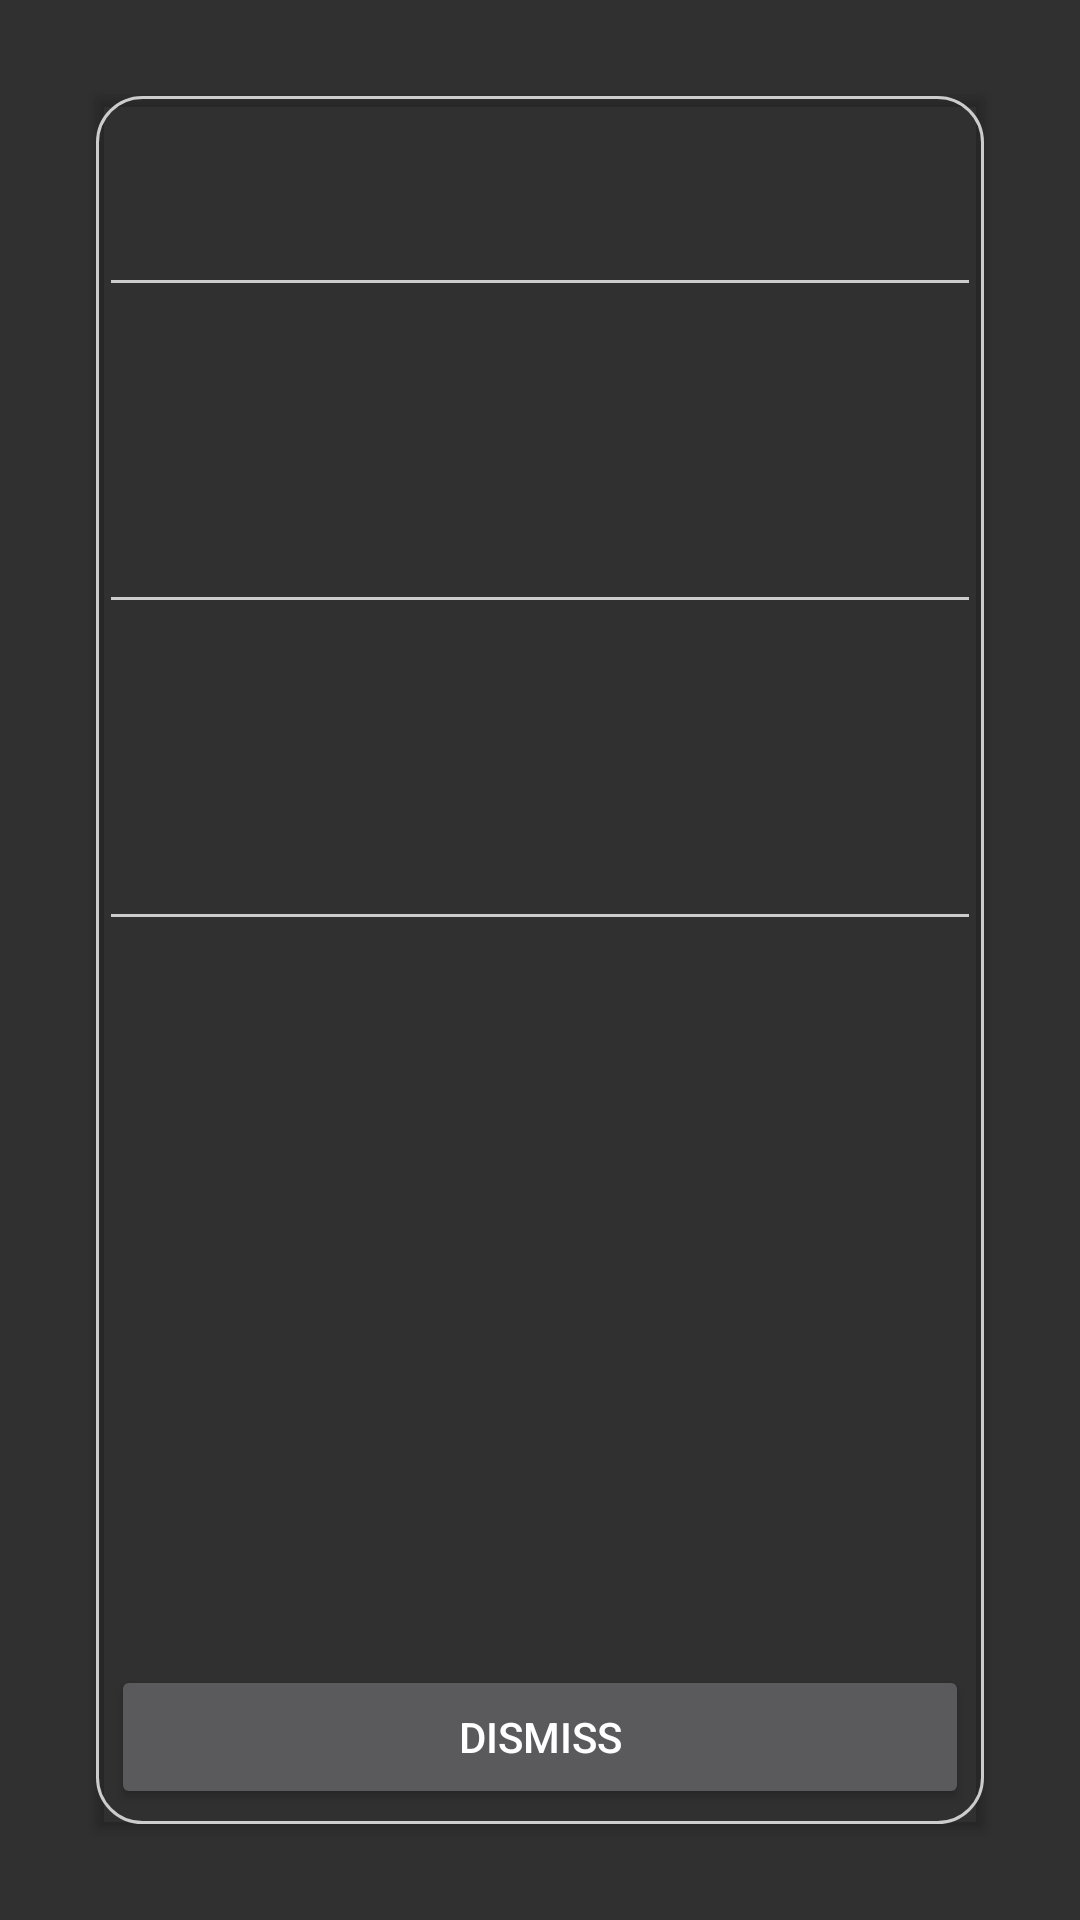

Here is an Android app screen rendered from its layout file. Give the layout XML and the strings, colors and styles it references.
<!-- AndroidManifest.xml: application theme Theme.PostBellumEmpires -->
<!-- res/layout/dialog_end_of_battle.xml -->
<?xml version="1.0" encoding="utf-8"?>
<androidx.constraintlayout.widget.ConstraintLayout xmlns:android="http://schemas.android.com/apk/res/android"
    xmlns:app="http://schemas.android.com/apk/res-auto"
    android:layout_width="match_parent"
    android:layout_height="match_parent">

    <androidx.cardview.widget.CardView
        android:id="@+id/dialogHolder"
        android:layout_width="match_parent"
        android:layout_height="match_parent"
        android:layout_marginStart="32dp"
        android:layout_marginLeft="32dp"
        android:layout_marginTop="32dp"
        android:layout_marginEnd="32dp"
        android:layout_marginRight="32dp"
        android:layout_marginBottom="32dp"
        app:cardBackgroundColor="@android:color/transparent"
        app:layout_constraintBottom_toBottomOf="parent"
        app:layout_constraintEnd_toEndOf="parent"
        app:layout_constraintStart_toStartOf="parent"
        app:layout_constraintTop_toTopOf="parent">

        <androidx.constraintlayout.widget.ConstraintLayout
            android:layout_width="match_parent"
            android:layout_height="match_parent"
            android:background="@drawable/border">

            <TextView
                android:id="@+id/resulttitle"
                android:layout_width="0dp"
                android:layout_height="wrap_content"
                android:gravity="center"
                android:textSize="36sp"
                android:textStyle="bold"
                app:layout_constraintEnd_toEndOf="parent"
                app:layout_constraintStart_toStartOf="parent"
                app:layout_constraintTop_toTopOf="parent" />

            <Button
                android:id="@+id/dismissbutton"
                android:layout_width="match_parent"
                android:layout_height="wrap_content"
                android:text="Dismiss"
                app:layout_constraintBottom_toBottomOf="parent"
                app:layout_constraintEnd_toEndOf="parent"
                app:layout_constraintStart_toStartOf="parent" />

            <View
                android:id="@+id/sep1"
                android:layout_width="match_parent"
                android:layout_height="1dp"
                android:layout_marginTop="8dp"
                android:background="#CCCCCC"
                app:layout_constraintEnd_toEndOf="parent"
                app:layout_constraintStart_toStartOf="parent"
                app:layout_constraintTop_toBottomOf="@+id/resulttitle" />

            <TextView
                android:id="@+id/killedText"
                android:layout_width="wrap_content"
                android:layout_height="wrap_content"
                android:layout_marginTop="16dp"
                android:textSize="18sp"
                app:layout_constraintStart_toStartOf="@+id/sep1"
                app:layout_constraintTop_toBottomOf="@+id/sep1" />

            <TextView
                android:id="@+id/killCount"
                android:layout_width="wrap_content"
                android:layout_height="wrap_content"
                android:layout_marginStart="8dp"
                android:layout_marginLeft="8dp"
                android:textSize="18sp"
                app:layout_constraintEnd_toEndOf="@+id/sep1"
                app:layout_constraintHorizontal_bias="1.0"
                app:layout_constraintStart_toEndOf="@+id/killedText"
                app:layout_constraintTop_toTopOf="@+id/killedText" />

            <TextView
                android:id="@+id/lostText"
                android:layout_width="wrap_content"
                android:layout_height="wrap_content"
                android:layout_marginTop="24dp"
                android:textSize="18sp"
                app:layout_constraintStart_toStartOf="@+id/killedText"
                app:layout_constraintTop_toBottomOf="@+id/killedText" />

            <TextView
                android:id="@+id/lostCount"
                android:layout_width="wrap_content"
                android:layout_height="wrap_content"
                android:layout_marginStart="8dp"
                android:layout_marginLeft="8dp"
                android:textSize="18sp"
                app:layout_constraintEnd_toEndOf="@+id/sep1"
                app:layout_constraintHorizontal_bias="1.0"
                app:layout_constraintStart_toEndOf="@+id/lostText"
                app:layout_constraintTop_toTopOf="@+id/lostText" />

            <View
                android:id="@+id/sep2"
                android:layout_width="match_parent"
                android:layout_height="1dp"
                android:layout_marginTop="16dp"
                android:background="#CCCCCC"
                app:layout_constraintEnd_toEndOf="@+id/sep1"
                app:layout_constraintStart_toStartOf="@+id/sep1"
                app:layout_constraintTop_toBottomOf="@+id/lostText" />

            <TextView
                android:id="@+id/expforkills"
                android:layout_width="wrap_content"
                android:layout_height="wrap_content"
                android:layout_marginTop="16dp"
                android:textSize="18sp"
                app:layout_constraintStart_toStartOf="@+id/sep2"
                app:layout_constraintTop_toBottomOf="@+id/sep2" />

            <TextView
                android:id="@+id/expkillsearned"
                android:layout_width="wrap_content"
                android:layout_height="wrap_content"
                android:layout_marginStart="8dp"
                android:layout_marginLeft="8dp"
                android:textSize="18sp"
                app:layout_constraintEnd_toEndOf="@+id/sep2"
                app:layout_constraintHorizontal_bias="1.0"
                app:layout_constraintStart_toEndOf="@+id/expforkills"
                app:layout_constraintTop_toTopOf="@+id/expforkills" />

            <TextView
                android:id="@+id/victorybonustext"
                android:layout_width="wrap_content"
                android:layout_height="wrap_content"
                android:layout_marginTop="24dp"
                android:textSize="18sp"
                app:layout_constraintStart_toStartOf="@+id/expforkills"
                app:layout_constraintTop_toBottomOf="@+id/expforkills" />

            <TextView
                android:id="@+id/victorybonus"
                android:layout_width="wrap_content"
                android:layout_height="wrap_content"
                android:layout_marginStart="8dp"
                android:layout_marginLeft="8dp"
                android:textSize="18sp"
                app:layout_constraintEnd_toEndOf="@+id/sep2"
                app:layout_constraintHorizontal_bias="1.0"
                app:layout_constraintStart_toEndOf="@+id/victorybonustext"
                app:layout_constraintTop_toTopOf="@+id/victorybonustext" />

            <View
                android:id="@+id/sep3"
                android:layout_width="match_parent"
                android:layout_height="1dp"
                android:layout_marginTop="16dp"
                android:background="#CCCCCC"
                app:layout_constraintEnd_toEndOf="@+id/sep2"
                app:layout_constraintStart_toStartOf="@+id/sep2"
                app:layout_constraintTop_toBottomOf="@+id/victorybonustext" />

            <TextView
                android:id="@+id/totalearned"
                android:layout_width="0dp"
                android:layout_height="wrap_content"
                android:layout_marginTop="16dp"
                android:gravity="center"
                android:textSize="18sp"
                app:layout_constraintBottom_toTopOf="@+id/dismissbutton"
                app:layout_constraintEnd_toEndOf="@+id/sep3"
                app:layout_constraintStart_toStartOf="@+id/sep3"
                app:layout_constraintTop_toBottomOf="@+id/sep3"
                app:layout_constraintVertical_bias="0.0" />

        </androidx.constraintlayout.widget.ConstraintLayout>
    </androidx.cardview.widget.CardView>
</androidx.constraintlayout.widget.ConstraintLayout>
<!-- resources referenced by this layout -->
<resources>
  <!-- drawable border (drawable) -->
  <?xml version="1.0" encoding="utf-8"?>
  <shape xmlns:android="http://schemas.android.com/apk/res/android"
      android:shape="rectangle">
      <corners android:radius="15dp" />
      <padding
          android:bottom="5dp"
          android:left="5dp"
          android:right="5dp"
          android:top="5dp" />
      <stroke
          android:width="1dp"
          android:color="#CCCCCC" />
  </shape>
  <style name="Theme.PostBellumEmpires" parent="Theme.AppCompat.NoActionBar">
          
          <item name="colorPrimary">@color/purple_500</item>
          <item name="colorPrimaryVariant">@color/purple_700</item>
          <item name="colorOnPrimary">@color/white</item>
          
          <item name="colorSecondary">@color/teal_200</item>
          <item name="colorSecondaryVariant">@color/teal_700</item>
          <item name="colorOnSecondary">@color/black</item>
          
      </style>
  <color name="purple_500">#FF6200EE</color>
  <color name="purple_700">#FF3700B3</color>
  <color name="white">#FFFFFFFF</color>
  <color name="teal_200">#FF03DAC5</color>
  <color name="teal_700">#FF018786</color>
  <color name="black">#FF000000</color>
</resources>
